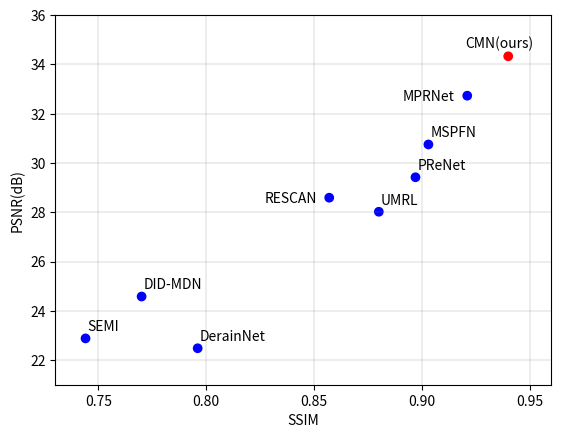

Reproduce this figure in Python.
from matplotlib import pyplot as plt

class plot():
    def __init__(self, x, y, index, net=None):
        self.x = x
        self.y = y
        self.index = index
        self.net = net
        self.len = len(index[x]) if len(index[x]) == len(index[y]) else print('num of index not match')

    def plot(self, name):
        parameter = {}
        num_params = 0
        c = ['b', 'b', 'b', 'b', 'b', 'b', 'b','b', 'r']  # 颜色设置
        if self.net is not None:
            for i in net:
                for param in i.parameters():
                    num_params += param.numel()
                parameter[str(i).split('(')[0]] = num_params / 1e6
                print('{} has {} million parameters'.format(str(i).split('(')[0], num_params / 1e6))  # 网络参数
        x = self.index[self.x]
        y = self.index[self.y]
        plt.axis([0.730, 0.960, 21, 36])  # 设置范围，四个数分别对应x的起点终点和y的起点终点
        # plt.axis([0.800, 0.200, 24.5, 40])  # 设置范围，四个数分别对应x的起点终点和y的起点终点
        # plt.xlabel(self.x+'(sec)', weight='roman')
        plt.xlabel(self.x, weight='roman')
        plt.ylabel(self.y+'(dB)', weight='roman')
        plt.scatter(x, y, c=c)
        plt.grid(color='gray', linewidth=0.2)
        for i in range(self.len):
            # plt.annotate(name[i], xy=(self.index[self.x][i], self.index[self.y][i]),
            #              xytext=(self.index[self.x][i], self.index[self.y][i]), weight='roman')
            # if i == 2:
            #     plt.annotate(name[i], xy=(self.index[self.x][i], self.index[self.y][i]),
            #                  xytext=(self.index[self.x][i] - 0.03, self.index[self.y][i] - 0.2), weight='roman')
            if i == 4:
                plt.annotate(name[i], xy=(self.index[self.x][i], self.index[self.y][i]),
                             xytext=(self.index[self.x][i] - 0.03, self.index[self.y][i] - 0.2), weight='roman')
            if i == 7:
                plt.annotate(name[i], xy=(self.index[self.x][i], self.index[self.y][i]),
                             xytext=(self.index[self.x][i] - 0.03, self.index[self.y][i] - 0.2), weight='roman')
            if i == 8:
                plt.annotate(name[i], xy=(self.index[self.x][i], self.index[self.y][i]),
                             xytext=(self.index[self.x][i] - 0.02, self.index[self.y][i] + 0.35), weight='roman')
            elif i == 0 or i == 1 or i == 2 or i == 3 or i == 5 or i == 6:
                plt.annotate(name[i], xy=(self.index[self.x][i], self.index[self.y][i]),
                             xytext=(self.index[self.x][i]+0.001, self.index[self.y][i]+0.3), weight='roman')
        # plt.show()
        plt.savefig('./scatter_diagrammetrics.jpg', dpi=500)

name = ['DerainNet', 'SEMI', 'DID-MDN', 'UMRL', 'RESCAN', 'PReNet','MSPFN', 'MPRNet', 'CMN(ours)']  # 加入自己的网路名字

net = []
index = {'SSIM': [0.796, 0.744, 0.770, 0.880, 0.857, 0.897, 0.903, 0.921, 0.940],
         'PSNR': [22.48, 22.88, 24.58, 28.02, 28.59, 29.42, 30.75, 32.73, 34.33]}  # 加入自己的指标
# index = {'Running time': [0.547, 0.286, 0.268, 0.532, 0.750, 0.312, 0.598, 0.531, 0.408],
#          'PSNR': [32.04, 25.88, 36.11, 25.70, 36.64, 25.25, 27.06, 37.80, 38.21]}  # 加入自己的指标

p = plot(x='SSIM', y='PSNR', index=index, net=net).plot(name)  # x横坐标 y纵坐标
# p = plot(x='Running time', y='SSIM', index=index).plot(name)  # x横坐标 y纵坐标
# p = plot(x='Running time', y='PSNR', index=index).plot(name)  # x横坐标 y纵坐标

